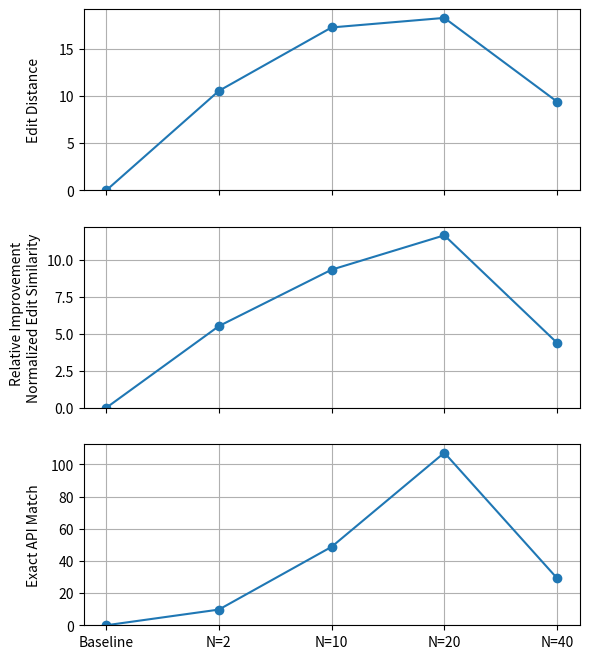

Generate this figure with matplotlib:
from matplotlib import pyplot as plt

# edit_similarity = [51.83, 54.69, 56.66, 57.86, 54.1]
# edit_distance = [25.42, 22.74, 21.03, 20.77, 23.03]
# API_exact_match = [9.32, 10.23, 13.86, 19.32, 12.05]
Editsimilarity = [0, 5.52, 9.33, 11.65, 4.39]
Editdistance = [0, 10.55, 17.27, 18.28, 9.41]
APIexactmatch = [0, 9.76, 48.78, 107.3, 29.27]

# three stacked plots sharing x axis for edit similarity, edit distance and API exact match
fig, (ax1, ax2, ax3) = plt.subplots(3, sharex=True)
# increase the height of the figure
fig.set_figheight(8)
# set label for all y axes to Relative Improvement
fig.text(0.01, 0.5, 'Relative Improvement', va='center', rotation='vertical')
#align y labels
fig.align_ylabels()
ax1.plot(Editdistance, 'o-')
ax1.set_ylabel('Edit Distance')
ax2.plot(Editsimilarity, 'o-')
ax2.set_ylabel('Normalized Edit Similarity')
ax3.plot(APIexactmatch, 'o-')
ax3.set_ylabel('Exact API Match')
# set x axis ticks to baseline, N=2, N=10, N=20, N=40
plt.xticks([0, 1, 2, 3, 4], ['Baseline', 'N=2', 'N=10', 'N=20', 'N=40'])
# draw grids for all subplots
ax1.grid()
ax2.grid()
ax3.grid()
# start all y at 0
ax1.set_ylim(bottom=0)
ax2.set_ylim(bottom=0)
ax3.set_ylim(bottom=0)
# save as pdf
plt.savefig('plot_N.pdf')
plt.show()